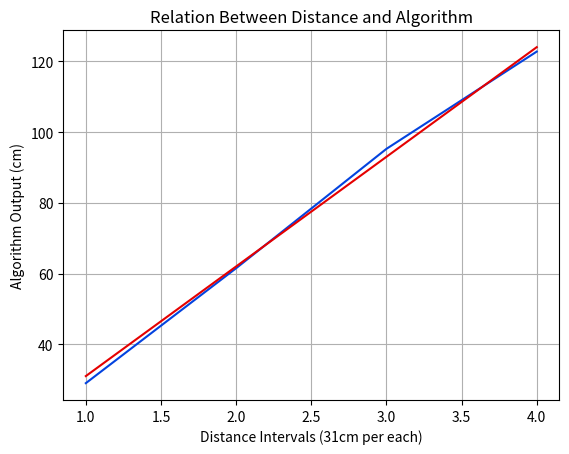

The matplotlib source for this figure:
import matplotlib.pyplot as plt
import matplotlib.patches as mpatches
import numpy as np

#distance between the cameras is 20cm
t1 = [1,2,3,4]
l1 = [29,61.5,95.25,122.75]

t2 = [1,2,3,4]
l2 = [48.25,]

def f1(x):
    return 31*x
x1 = []
y1 = []
for i in range(4):
    x1.append(i+1)
    y1.append(f1(i+1))

fig, ax = plt.subplots() #create graph

ax.plot(t1, l1,color = 'xkcd:blue') #plot real length for camera 1
ax.plot(x1,y1,color = 'xkcd:red') #plot fictional length for camera 1

ax.set(xlabel='Distance Intervals (31cm per each)',ylabel='Algorithm Output (cm)',
       title = 'Relation Between Distance and Algorithm')
ax.grid() #define x y values, title and grid

fig.savefig("graph.png")
plt.show()
